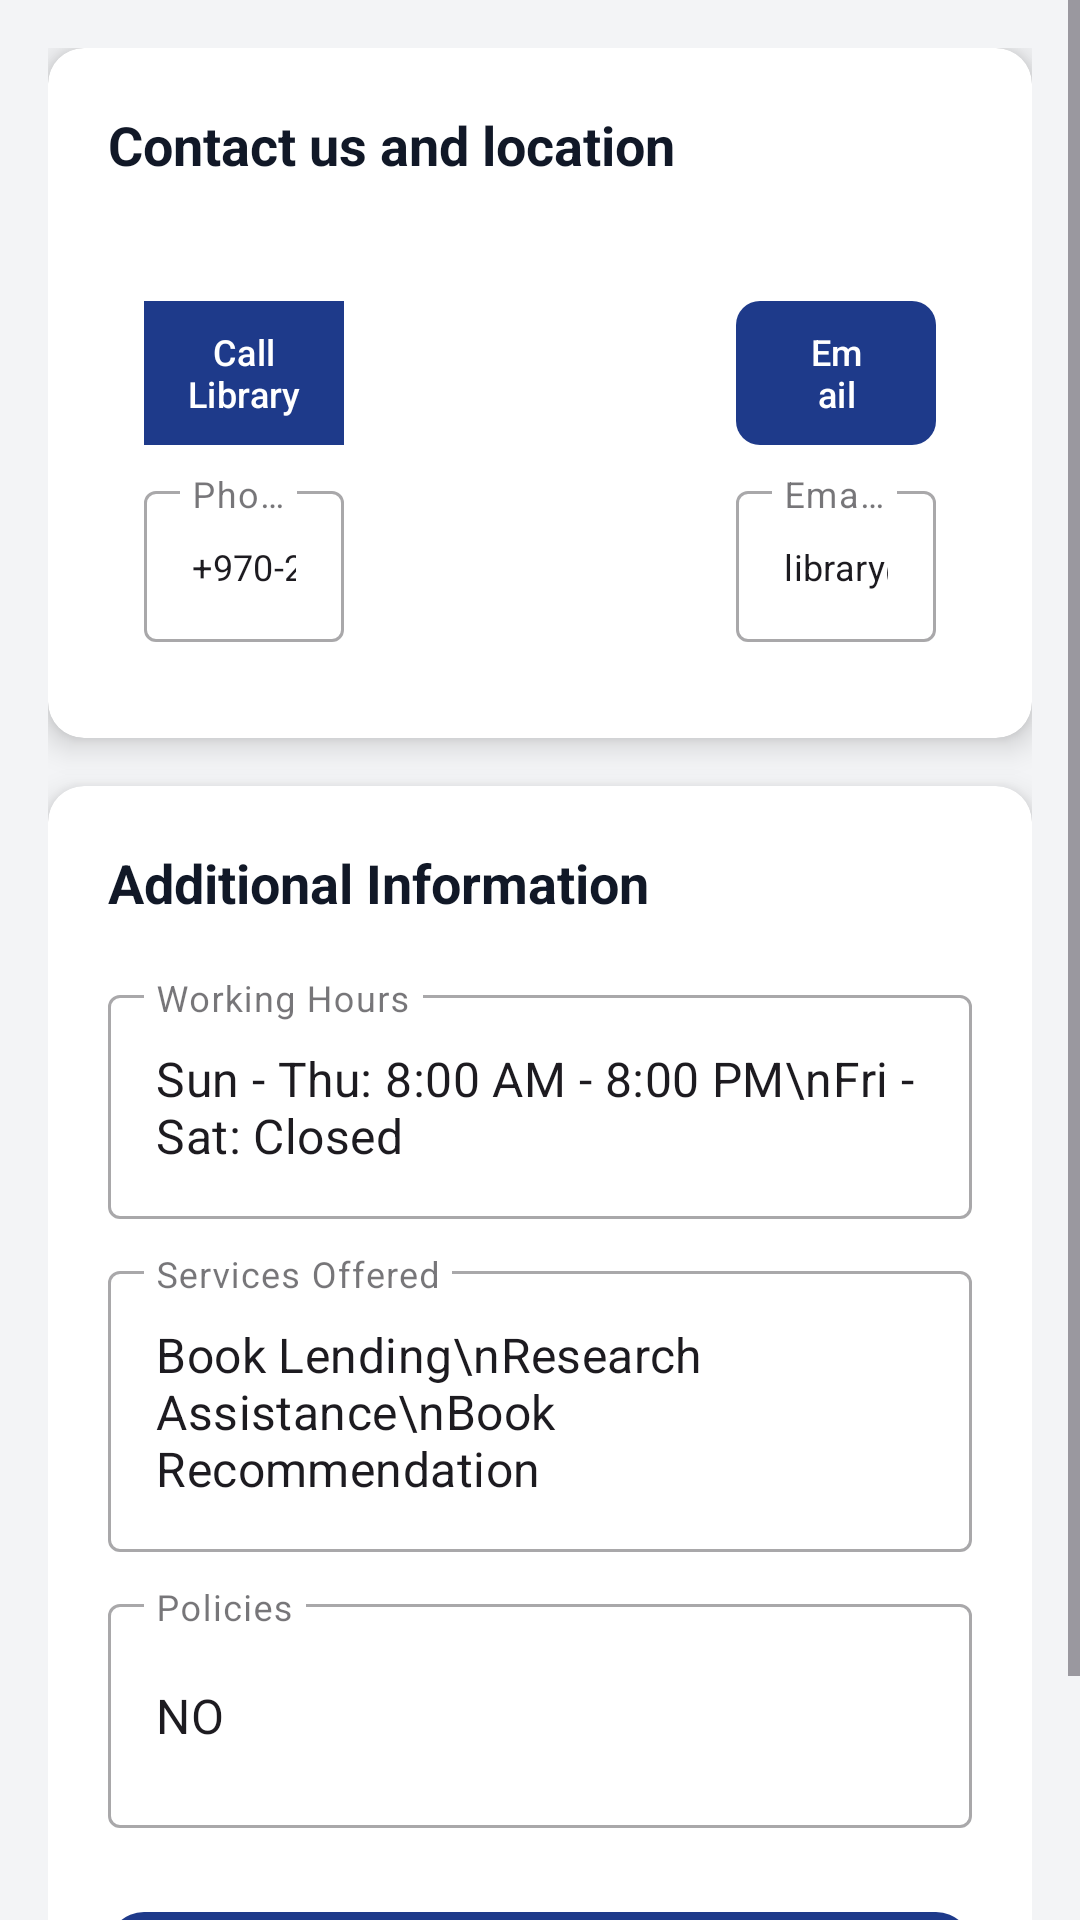

Android layout source for this screen:
<!-- AndroidManifest.xml: application theme Theme.Project -->
<!-- res/layout/fragment_edit_library_settings.xml -->
<?xml version="1.0" encoding="utf-8"?>
<ScrollView xmlns:android="http://schemas.android.com/apk/res/android"
    xmlns:app="http://schemas.android.com/apk/res-auto"
    xmlns:tools="http://schemas.android.com/tools"
    android:layout_width="match_parent"
    android:layout_height="match_parent"
    android:background="@color/colorSurface">

    <LinearLayout
        android:layout_width="match_parent"
        android:layout_height="wrap_content"
        android:orientation="vertical"
        android:padding="16dp"
        android:id="@+id/editLibrarySettings">

        
        <androidx.cardview.widget.CardView
            android:layout_width="match_parent"
            android:layout_height="wrap_content"
            android:layout_marginBottom="16dp"
            app:cardCornerRadius="12dp"
            app:cardElevation="6dp"
            app:cardBackgroundColor="@color/colorBackground">

            <LinearLayout
                android:layout_width="match_parent"
                android:layout_height="wrap_content"
                android:orientation="vertical"
                android:padding="20dp">

                <TextView
                    android:layout_width="match_parent"
                    android:layout_height="wrap_content"
                    android:text="Contact us and location"
                    android:textSize="18sp"
                    android:textStyle="bold"
                    android:textColor="@color/colorText"
                    android:layout_marginBottom="16dp" />

                
                <LinearLayout
                    android:layout_width="match_parent"
                    android:layout_height="wrap_content"
                    android:orientation="horizontal"
                    android:weightSum="3">

                    
                    <LinearLayout
                        android:layout_width="0dp"
                        android:layout_height="wrap_content"
                        android:layout_weight="1"
                        android:orientation="vertical"
                        android:gravity="center"
                        android:padding="12dp"
                        android:background="@drawable/stat_card_background">

                        <com.google.android.material.button.MaterialButton
                            android:id="@+id/CallLy"
                            android:layout_width="89dp"
                            android:layout_height="56dp"
                            android:layout_marginTop="8dp"
                            android:text="Call Library"
                            android:textAllCaps="false"
                            android:textSize="12sp"
                            app:backgroundTint="@color/colorPrimary"
                            app:cornerRadius="8dp" />

                        <com.google.android.material.textfield.TextInputLayout
                            style="@style/Widget.MaterialComponents.TextInputLayout.OutlinedBox"
                            android:layout_width="match_parent"
                            android:layout_height="wrap_content"
                            android:layout_marginTop="6dp">

                            <com.google.android.material.textfield.TextInputEditText
                                android:id="@+id/phone_number"
                                android:layout_width="match_parent"
                                android:layout_height="wrap_content"
                                android:hint="Phone Number"
                                android:text="+970-2-222222"
                                android:inputType="phone"
                                android:textSize="12sp" />
                        </com.google.android.material.textfield.TextInputLayout>
                    </LinearLayout>

                    
                    <LinearLayout
                        android:layout_width="0dp"
                        android:layout_height="wrap_content"
                        android:layout_weight="1"
                        android:orientation="vertical"
                        android:gravity="center"
                        android:padding="12dp"
                        android:layout_marginHorizontal="8dp"
                        android:background="@color/colorBackground">
                    </LinearLayout>


                    <LinearLayout
                        android:layout_width="0dp"
                        android:layout_height="wrap_content"
                        android:layout_weight="1"
                        android:orientation="vertical"
                        android:gravity="center"
                        android:padding="12dp"
                        android:background="@drawable/stat_card_background">

                        <com.google.android.material.button.MaterialButton
                            android:id="@+id/EmailBtn"
                            android:layout_width="wrap_content"
                            android:layout_height="56dp"
                            android:layout_marginTop="8dp"
                            android:text="Email"
                            android:textAllCaps="false"
                            android:textSize="12sp"
                            app:backgroundTint="@color/colorPrimary"
                            app:cornerRadius="8dp" />

                        <com.google.android.material.textfield.TextInputLayout
                            style="@style/Widget.MaterialComponents.TextInputLayout.OutlinedBox"
                            android:layout_width="match_parent"
                            android:layout_height="wrap_content"
                            android:layout_marginTop="6dp">

                            <com.google.android.material.textfield.TextInputEditText
                                android:id="@+id/email_address"
                                android:layout_width="match_parent"
                                android:layout_height="wrap_content"
                                android:hint="Email Address"
                                android:text="library@birzeit.edu"
                                android:inputType="textEmailAddress"
                                android:textSize="12sp" />
                        </com.google.android.material.textfield.TextInputLayout>
                    </LinearLayout>

                </LinearLayout>
            </LinearLayout>
        </androidx.cardview.widget.CardView>


        <androidx.cardview.widget.CardView
            android:layout_width="match_parent"
            android:layout_height="wrap_content"
            android:layout_marginBottom="16dp"
            app:cardCornerRadius="12dp"
            app:cardElevation="6dp"
            app:cardBackgroundColor="@color/colorBackground">

            <LinearLayout
                android:layout_width="match_parent"
                android:layout_height="match_parent"
                android:orientation="vertical"
                android:padding="20dp">

                <TextView
                    android:layout_width="match_parent"
                    android:layout_height="wrap_content"
                    android:layout_marginBottom="20dp"
                    android:text="Additional Information"
                    android:textColor="@color/colorText"
                    android:textSize="18sp"
                    android:textStyle="bold" />


                <com.google.android.material.textfield.TextInputLayout
                    style="@style/Widget.MaterialComponents.TextInputLayout.OutlinedBox"
                    android:layout_width="match_parent"
                    android:layout_height="wrap_content"
                    android:layout_marginBottom="12dp">

                    <com.google.android.material.textfield.TextInputEditText
                        android:id="@+id/working_hours"
                        android:layout_width="match_parent"
                        android:layout_height="wrap_content"
                        android:hint="Working Hours"
                        android:text="Sun - Thu: 8:00 AM - 8:00 PM\nFri - Sat: Closed"
                        android:inputType="textMultiLine"
                        android:lines="2"
                        android:scrollHorizontally="false" />
                </com.google.android.material.textfield.TextInputLayout>


                <com.google.android.material.textfield.TextInputLayout
                    style="@style/Widget.MaterialComponents.TextInputLayout.OutlinedBox"
                    android:layout_width="match_parent"
                    android:layout_height="wrap_content"
                    android:layout_marginBottom="12dp">

                    <com.google.android.material.textfield.TextInputEditText
                        android:id="@+id/TheServices"
                        android:layout_width="match_parent"
                        android:layout_height="wrap_content"
                        android:hint="Services Offered"
                        android:text="Book Lending\nResearch Assistance\nBook Recommendation"
                        android:inputType="textMultiLine"
                        android:lines="3"
                        android:scrollHorizontally="false" />
                </com.google.android.material.textfield.TextInputLayout>

                
                <com.google.android.material.textfield.TextInputLayout
                    style="@style/Widget.MaterialComponents.TextInputLayout.OutlinedBox"
                    android:layout_width="match_parent"
                    android:layout_height="wrap_content"
                    android:layout_marginBottom="16dp">

                    <com.google.android.material.textfield.TextInputEditText
                        android:id="@+id/Policies"
                        android:layout_width="match_parent"
                        android:layout_height="wrap_content"
                        android:hint="Policies"
                        android:text="NO "
                        android:inputType="textMultiLine"
                        android:lines="2"
                        android:scrollHorizontally="false" />
                </com.google.android.material.textfield.TextInputLayout>


                <com.google.android.material.button.MaterialButton
                    android:id="@+id/btnSubmitInfo"
                    android:layout_width="match_parent"
                    android:layout_height="wrap_content"
                    android:text="Submit"
                    android:textAllCaps="false"
                    android:textSize="16sp"
                    app:cornerRadius="12dp"
                    app:backgroundTint="@color/colorPrimary"
                    android:layout_marginTop="8dp" />
            </LinearLayout>
        </androidx.cardview.widget.CardView>
    </LinearLayout>
</ScrollView>
<!-- resources referenced by this layout -->
<resources>
  <color name="colorBackground">#FFFFFF</color>
  <color name="colorPrimary">#1E3A8A</color>
  <color name="colorSurface">#F3F4F6</color>
  <color name="colorText">#111827</color>
  <style name="Theme.Project" parent="Base.Theme.Project" />
  <style name="Base.Theme.Project" parent="Theme.Material3.DayNight.NoActionBar">
          
          <item name="colorPrimary">@color/colorPrimary</item>
          <item name="colorPrimaryVariant">@color/colorPrimaryDark</item>
  
          
          <item name="colorSecondary">@color/colorSecondary</item>
          <item name="colorAccent">@color/colorAccent</item>
  
          
          <item name="android:textColor">@color/colorText</item>
  
      </style>
  <color name="colorPrimaryDark">#172554</color>
  <color name="colorSecondary">#10B981</color>
  <color name="colorAccent">#F59E0B</color>
</resources>
